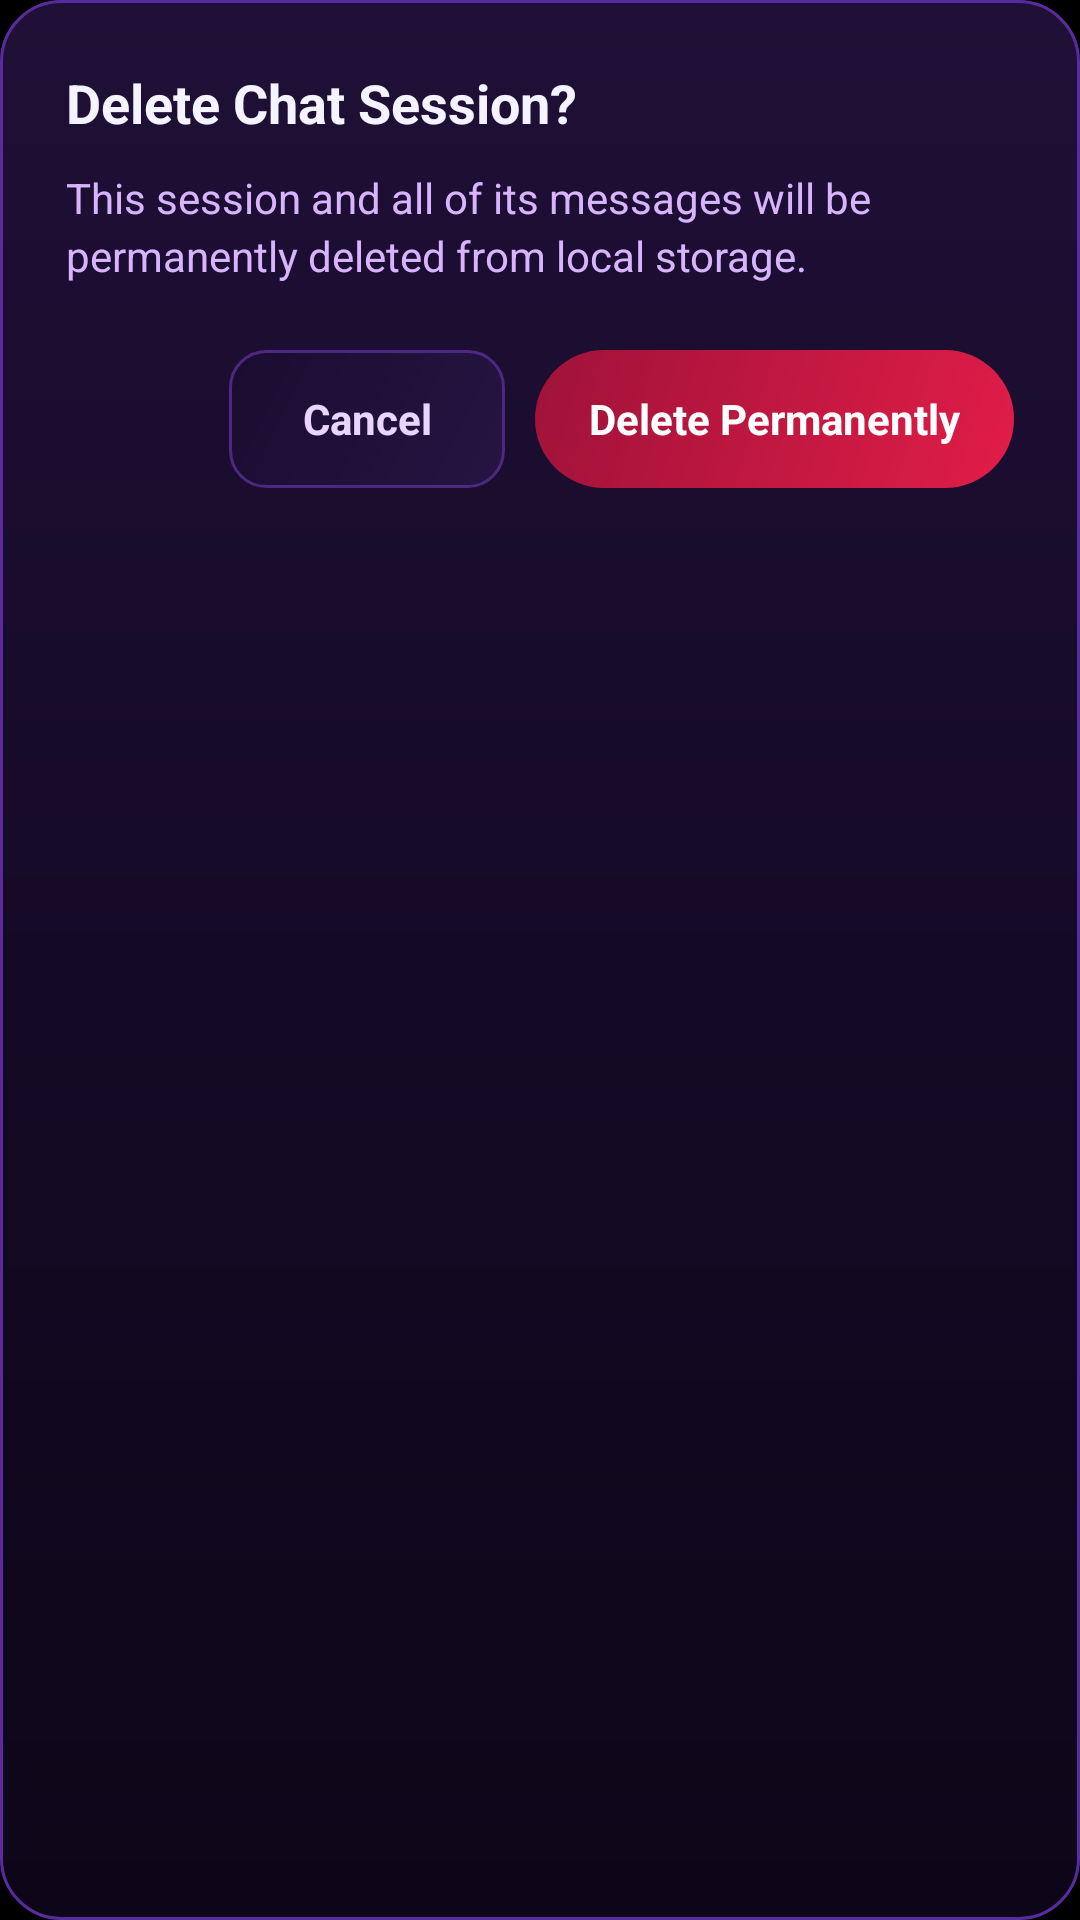

Reconstruct the res/layout file that produces this screen, plus the resources it refers to.
<!-- AndroidManifest.xml: application theme Theme.MyApplication -->
<!-- res/layout/dialog_confirm_delete.xml -->
<?xml version="1.0" encoding="utf-8"?>
<LinearLayout xmlns:android="http://schemas.android.com/apk/res/android"
    android:layout_width="match_parent"
    android:layout_height="wrap_content"
    android:background="@drawable/bg_dialog_dark"
    android:orientation="vertical"
    android:padding="22dp">

    <TextView
        android:id="@+id/tvDeleteDialogTitle"
        android:layout_width="match_parent"
        android:layout_height="wrap_content"
        android:text="@string/delete_session_dialog_title"
        android:textColor="#F5F3FF"
        android:textSize="18sp"
        android:textStyle="bold" />

    <TextView
        android:id="@+id/tvDeleteDialogMessage"
        android:layout_width="match_parent"
        android:layout_height="wrap_content"
        android:layout_marginTop="10dp"
        android:lineSpacingExtra="3dp"
        android:text="@string/delete_session_dialog_message"
        android:textColor="#D8B4FE"
        android:textSize="14sp" />

    <LinearLayout
        android:layout_width="match_parent"
        android:layout_height="wrap_content"
        android:layout_marginTop="22dp"
        android:gravity="end"
        android:orientation="horizontal">

        <TextView
            android:id="@+id/btnCancelDelete"
            android:layout_width="wrap_content"
            android:layout_height="46dp"
            android:background="@drawable/bg_chip_preset"
            android:clickable="true"
            android:focusable="true"
            android:gravity="center"
            android:minWidth="92dp"
            android:paddingStart="16dp"
            android:paddingEnd="16dp"
            android:text="@string/delete_session_btn_cancel"
            android:textColor="#E9D5FF"
            android:textSize="14sp"
            android:textStyle="bold" />

        <TextView
            android:id="@+id/btnConfirmDelete"
            android:layout_width="wrap_content"
            android:layout_height="46dp"
            android:layout_marginStart="10dp"
            android:background="@drawable/bg_danger_button"
            android:clickable="true"
            android:focusable="true"
            android:gravity="center"
            android:minWidth="116dp"
            android:paddingStart="18dp"
            android:paddingEnd="18dp"
            android:text="@string/delete_session_btn_confirm"
            android:textColor="#FFFFFF"
            android:textSize="14sp"
            android:textStyle="bold" />
    </LinearLayout>

</LinearLayout>
<!-- resources referenced by this layout -->
<resources>
  <!-- drawable bg_chip_preset (drawable) -->
  <?xml version="1.0" encoding="utf-8"?>
  <shape xmlns:android="http://schemas.android.com/apk/res/android"
      android:shape="rectangle">
      <gradient
          android:angle="135"
          android:startColor="#261442"
          android:endColor="#1A0D30"
          android:type="linear" />
      <corners android:radius="12dp" />
      <stroke
          android:width="1dp"
          android:color="#4C2882" />
  </shape>
  <!-- drawable bg_danger_button (drawable) -->
  <?xml version="1.0" encoding="utf-8"?>
  <ripple xmlns:android="http://schemas.android.com/apk/res/android"
      android:color="#40FFFFFF">
      <item>
          <shape android:shape="rectangle">
              <gradient
                  android:angle="135"
                  android:startColor="#E11D48"
                  android:endColor="#9F1239"
                  android:type="linear" />
              <corners android:radius="24dp" />
          </shape>
      </item>
  </ripple>
  <!-- drawable bg_dialog_dark (drawable) -->
  <?xml version="1.0" encoding="utf-8"?>
  <shape xmlns:android="http://schemas.android.com/apk/res/android"
      android:shape="rectangle">
      <gradient
          android:angle="270"
          android:startColor="#1F1037"
          android:centerColor="#150A26"
          android:endColor="#0D0618"
          android:type="linear" />
      <corners android:radius="20dp" />
      <stroke
          android:width="1dp"
          android:color="#582C9E" />
  </shape>
  <string name="delete_session_btn_cancel">Cancel</string>
  <string name="delete_session_btn_confirm">Delete Permanently</string>
  <string name="delete_session_dialog_message">This session and all of its messages will be permanently deleted from local storage.</string>
  <string name="delete_session_dialog_title">Delete Chat Session?</string>
  <style name="Theme.MyApplication" parent="android:Theme.DeviceDefault.NoActionBar">
          <item name="android:statusBarColor">#000000</item>
          <item name="android:navigationBarColor">#000000</item>
          <item name="android:windowBackground">#000000</item>
          <item name="android:colorAccent">#2563EB</item>
          <item name="android:textColorPrimary">#FFFFFF</item>
          <item name="android:textColorHint">#9E9E9E</item>
      </style>
</resources>
